Labelled photos from "dataset", an image-classification folder in springboardmentor200310m/Inters_Branches. The possible labels are: accordion, acoustic guitar, banjo, bass guitar, clarinet, cymbals, dobro, electric guitar, floor tom, harmonica, harmonium, hi-hats, horn, keyboard, mandolin, organ, piano, saxophone, shakers, tambourine, trombone, trumpet, ukulele, violin, cowbell, flute, vibraphone.

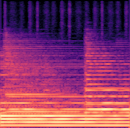
Label: electric guitar

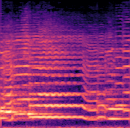
Label: violin

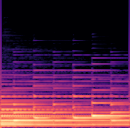
Label: piano

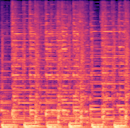
Label: mandolin

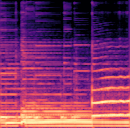
Label: dobro

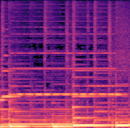
Label: accordion
